Dataset: groundnut-leaf-diseases (GitHub, doussou1999/groundnut-leaf-diseases). Classes: alternaria leaf spot, healthy, leaf spot early and late, rosette, rust.

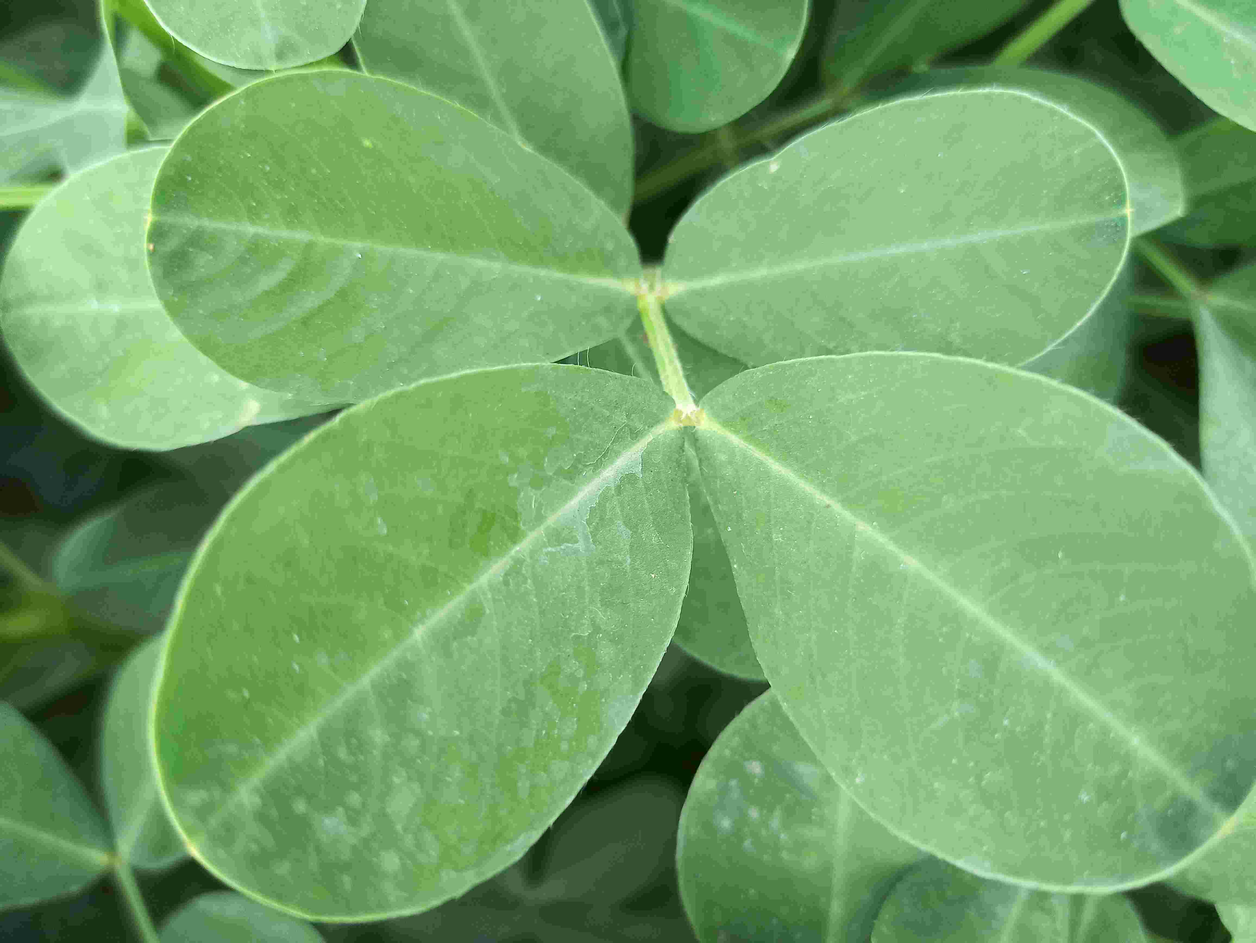
Label: healthy

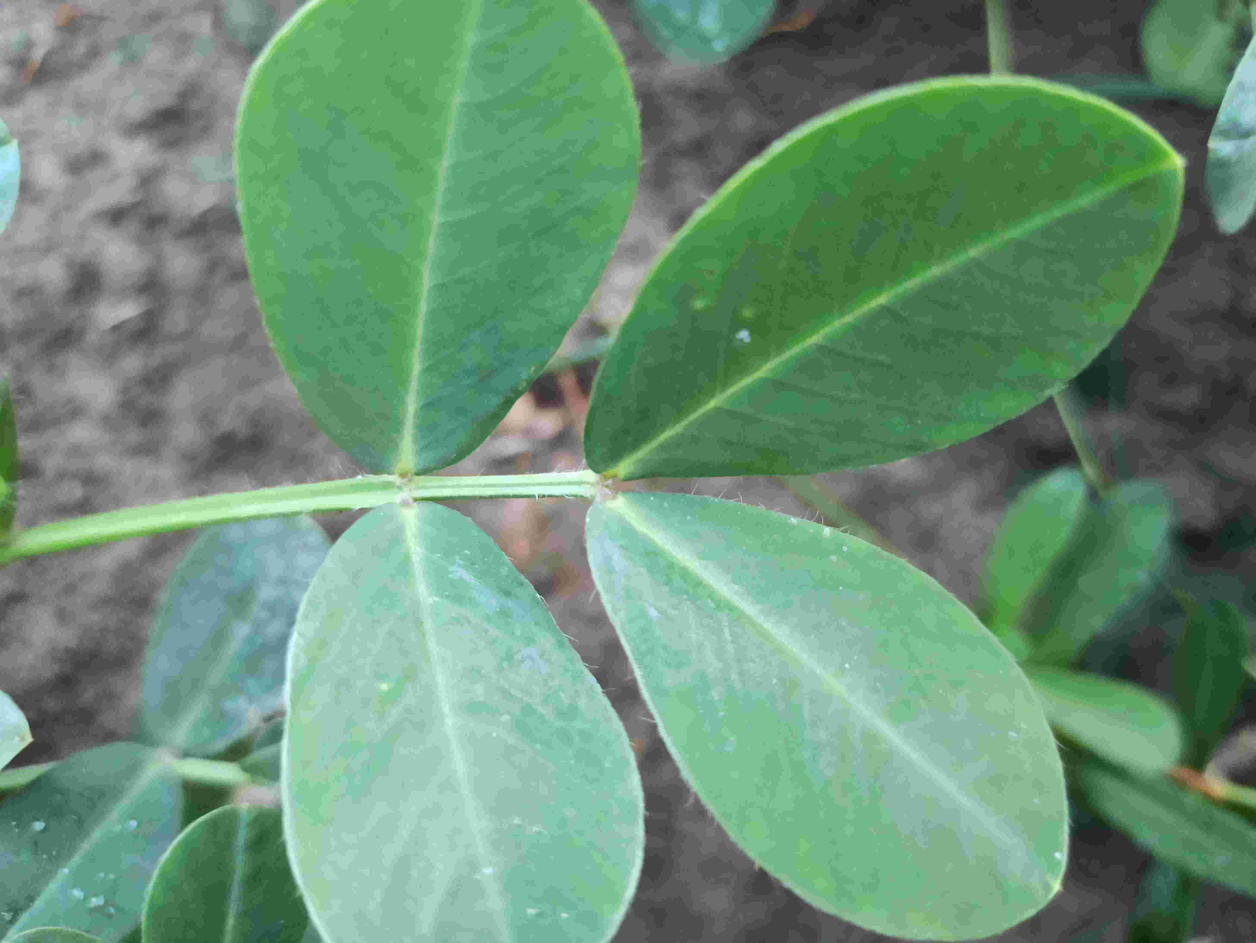
Label: healthy

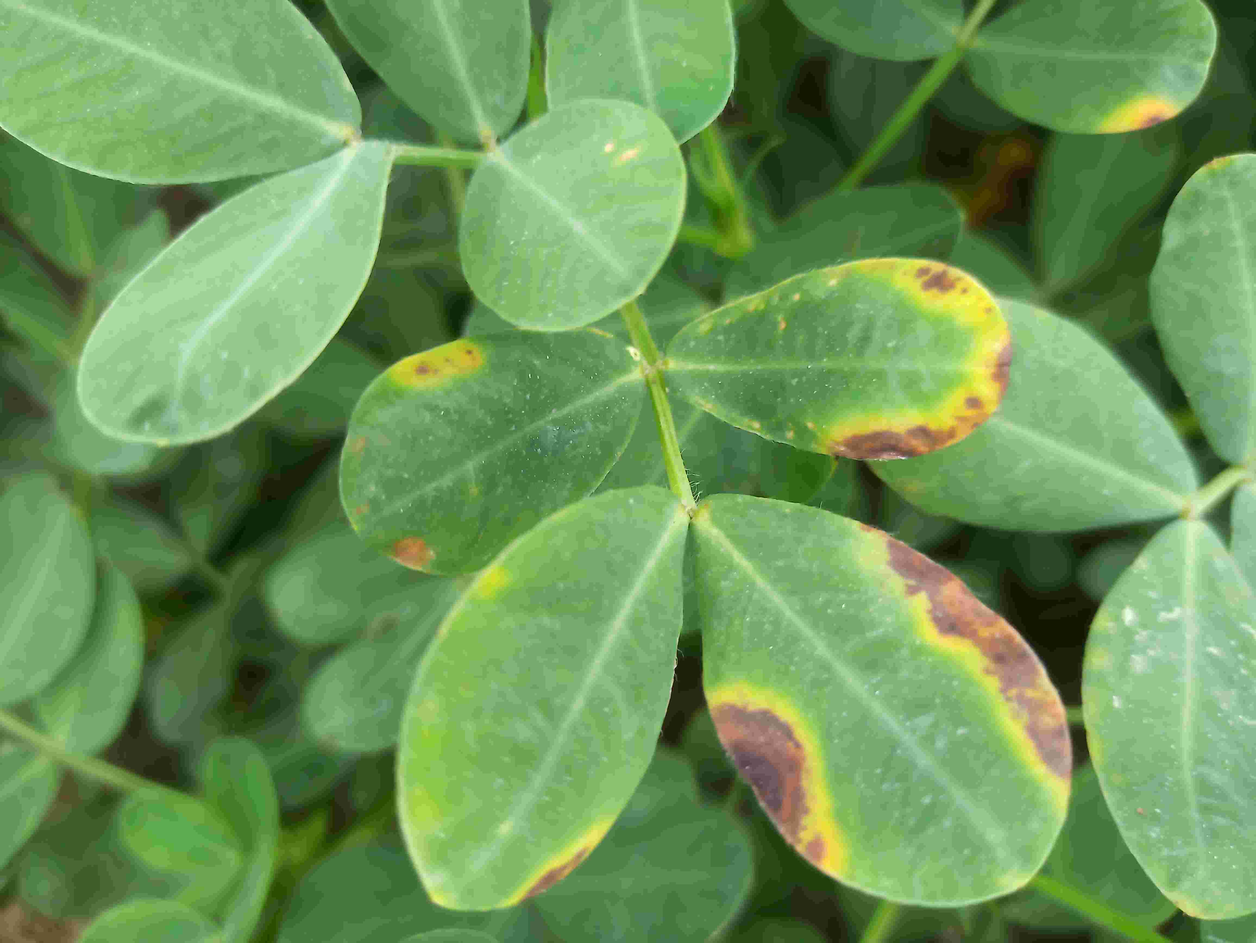
Label: alternaria leaf spot

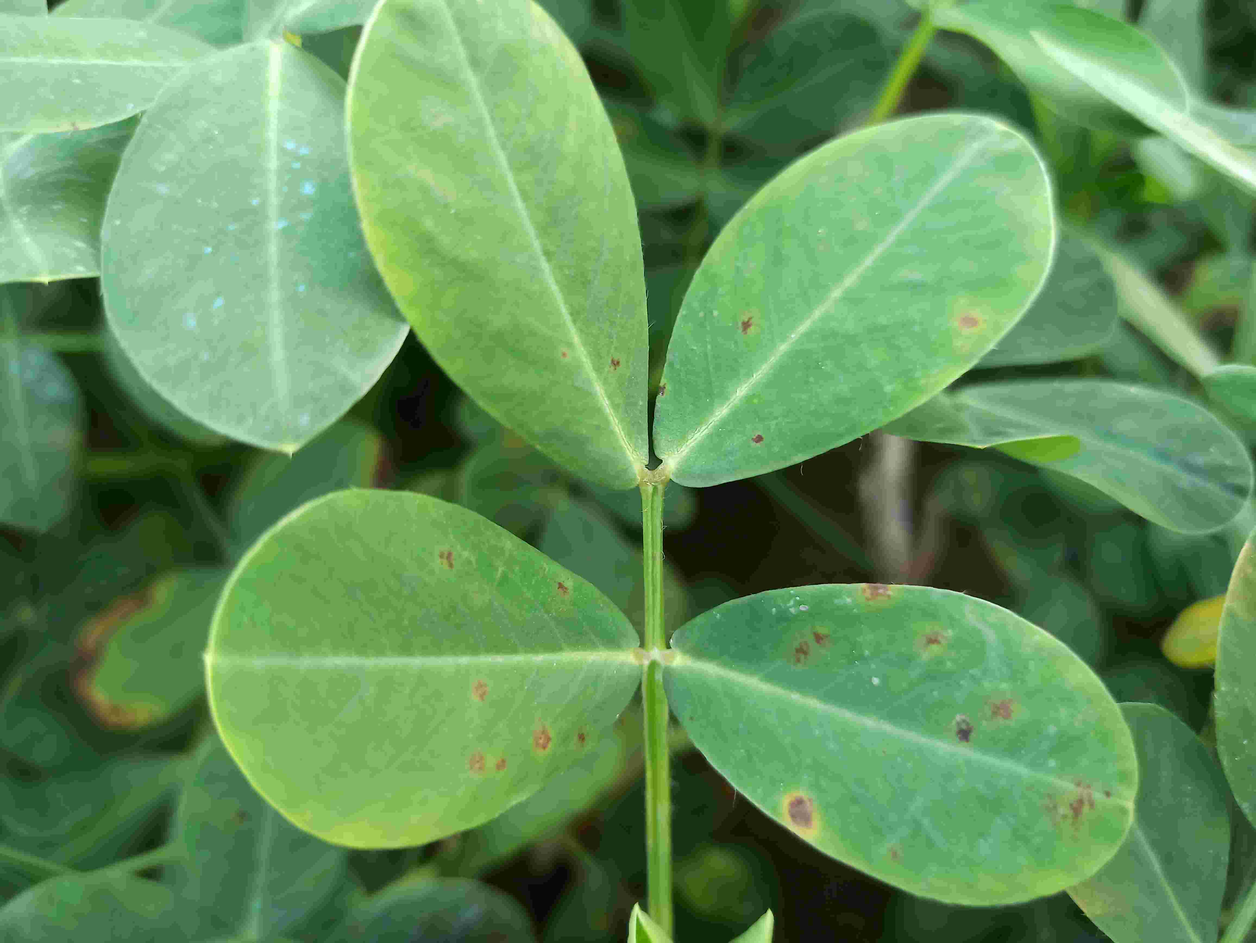
Label: leaf spot early and late

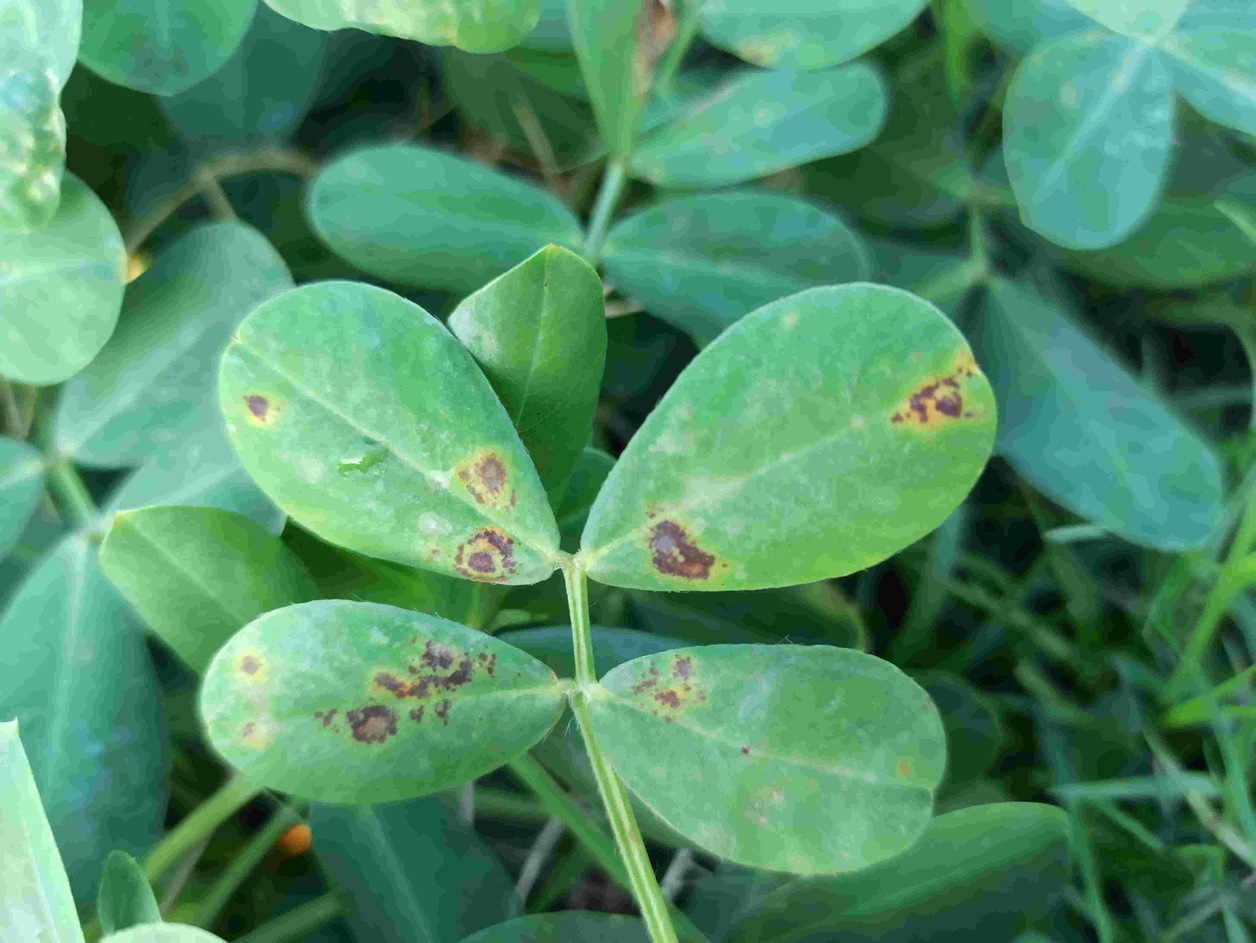
Label: leaf spot early and late

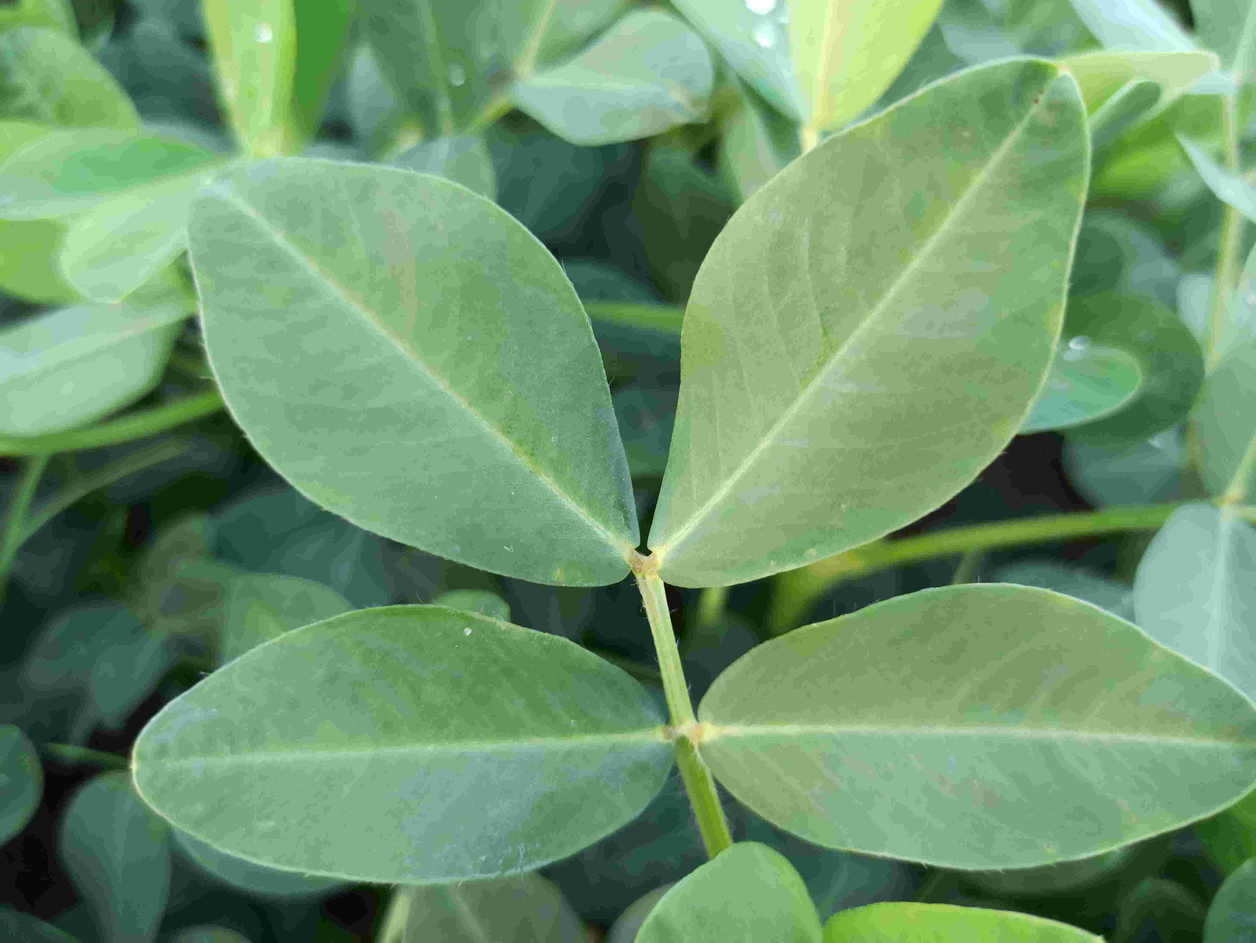
Label: healthy
